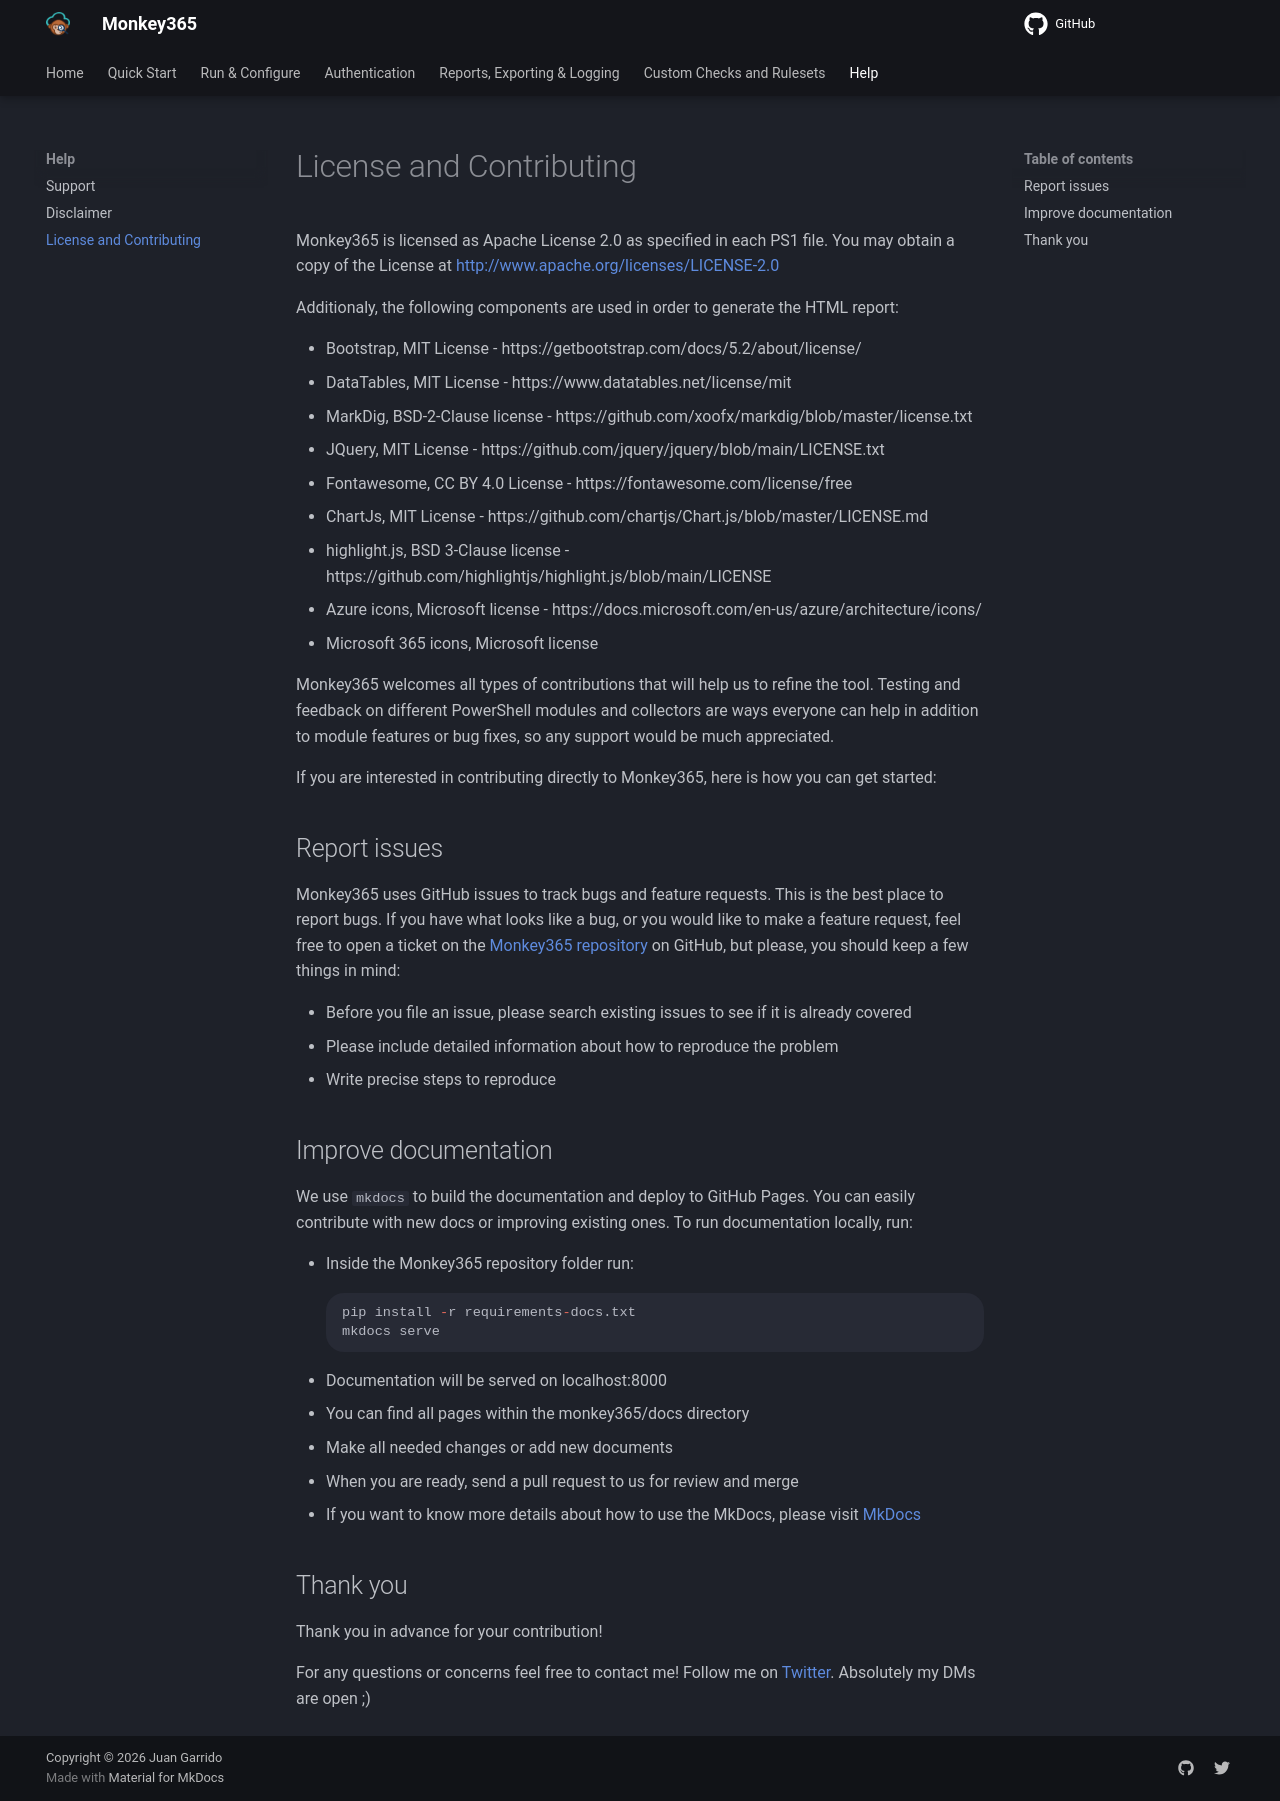

repository: silverhack/monkey365 · page: license/license-contributing/index.html · generator: mkdocs

---
author: Juan Garrido
---

Monkey365 is licensed as Apache License 2.0 as specified in each PS1 file. You may obtain a copy of the License at <a href='http://www.apache.org/licenses/LICENSE-2.0' target='_blank'>http://www.apache.org/licenses/LICENSE-2.0</a>

Additionaly, the following components are used in order to generate the HTML report:

- Bootstrap, MIT License - https://getbootstrap.com/docs/5.2/about/license/
- DataTables, MIT License - https://www.datatables.net/license/mit
- MarkDig, BSD-2-Clause license - https://github.com/xoofx/markdig/blob/master/license.txt
- JQuery, MIT License - https://github.com/jquery/jquery/blob/main/LICENSE.txt
- Fontawesome, CC BY 4.0 License - https://fontawesome.com/license/free
- ChartJs, MIT License - https://github.com/chartjs/Chart.js/blob/master/LICENSE.md
- highlight.js, BSD 3-Clause license - https://github.com/highlightjs/highlight.js/blob/main/LICENSE
- Azure icons, Microsoft license - https://docs.microsoft.com/en-us/azure/architecture/icons/
- Microsoft 365 icons, Microsoft license

Monkey365 welcomes all types of contributions that will help us to refine the tool. Testing and feedback on different PowerShell modules and collectors are ways everyone can help in addition to module features or bug fixes, so any support would be much appreciated.

If you are interested in contributing directly to Monkey365, here is how you can get started:

## Report issues

Monkey365 uses GitHub issues to track bugs and feature requests. This is the best place to report bugs. If you have what looks like a bug, or you would like to make a feature request, feel free to open a ticket on the <a href='https://github.com/silverhack/monkey365/issues' target='_blank'>Monkey365 repository</a> on GitHub, but please, you should keep a few things in mind:

* Before you file an issue, please search existing issues to see if it is already covered
* Please include detailed information about how to reproduce the problem
* Write precise steps to reproduce

## Improve documentation

We use `mkdocs` to build the documentation and deploy to GitHub Pages. You can easily contribute with new docs or improving existing ones. To run documentation locally, run:

* Inside the Monkey365 repository folder run:
```json
pip install -r requirements-docs.txt
mkdocs serve
```
* Documentation will be served on localhost:8000
* You can find all pages within the monkey365/docs directory
* Make all needed changes or add new documents
* When you are ready, send a pull request to us for review and merge
* If you want to know more details about how to use the MkDocs, please visit <a href='https://www.mkdocs.org/' target='_blank'>MkDocs</a>

## Thank you

Thank you in advance for your contribution!

For any questions or concerns feel free to contact me! Follow me on <a href='https://twitter.com/tr1ana' target='_blank'>Twitter</a>. Absolutely my DMs are open ;)
